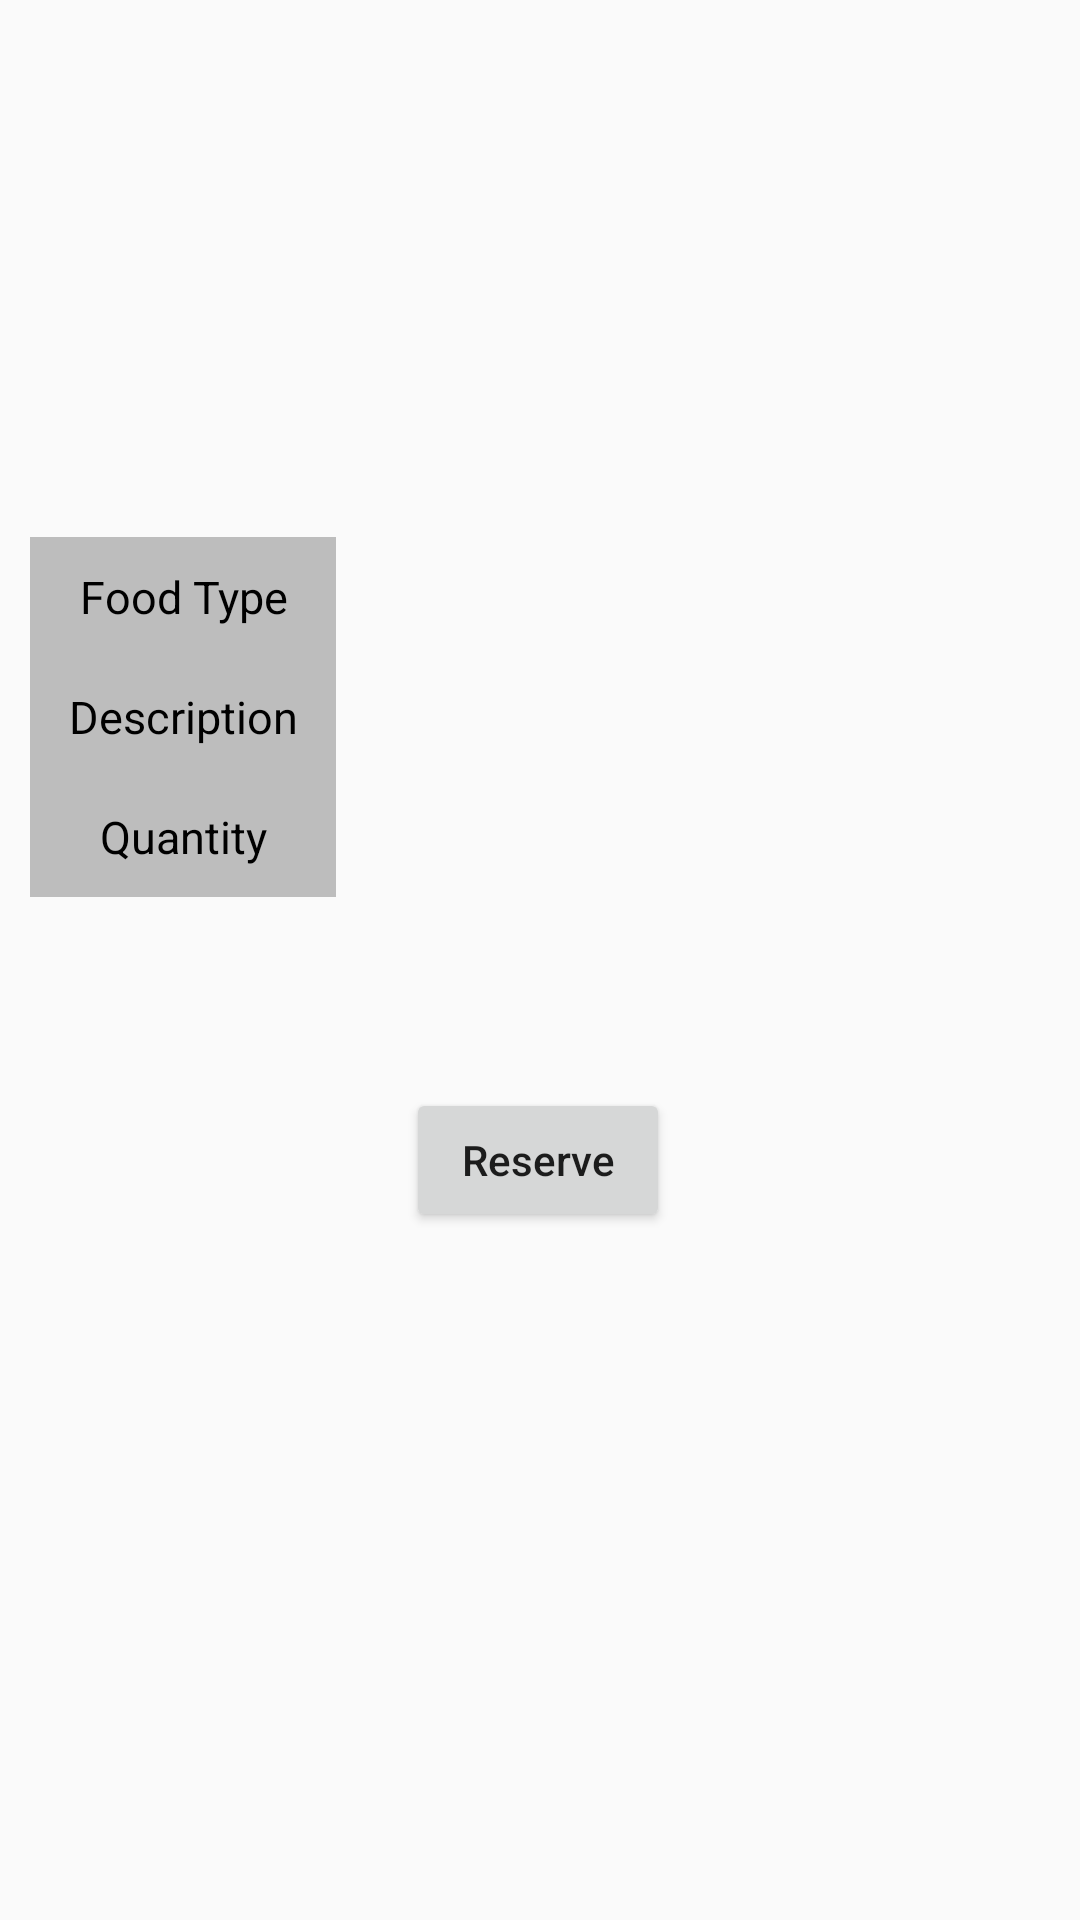

Write the Android layout XML for this screen, with the resource values it uses.
<!-- AndroidManifest.xml: application theme Theme.MealMate -->
<!-- res/layout/activity_single_item_view.xml -->
<?xml version="1.0" encoding="utf-8"?>
<androidx.constraintlayout.widget.ConstraintLayout xmlns:android="http://schemas.android.com/apk/res/android"
    xmlns:app="http://schemas.android.com/apk/res-auto"
    xmlns:tools="http://schemas.android.com/tools"
    android:layout_width="match_parent"
    android:layout_height="match_parent"
    tools:context=".SingleItemView">


    <Button
        android:id="@+id/btnReserve"
        android:layout_width="wrap_content"
        android:layout_height="wrap_content"
        android:layout_marginTop="52dp"
        android:text="Reserve"
        app:layout_constraintBottom_toBottomOf="parent"
        app:layout_constraintEnd_toEndOf="parent"
        app:layout_constraintHorizontal_bias="0.498"
        app:layout_constraintStart_toStartOf="parent"
        app:layout_constraintTop_toBottomOf="@id/linearLayout"
        android:textAllCaps="false"
        app:layout_constraintVertical_bias="0.049" />

    <LinearLayout
        android:id="@+id/linearLayout"
        android:layout_width="0dp"
        android:layout_height="wrap_content"
        android:orientation="vertical"
        app:layout_constraintBottom_toBottomOf="parent"
        app:layout_constraintEnd_toEndOf="parent"
        app:layout_constraintHorizontal_bias="0.0"
        app:layout_constraintStart_toStartOf="parent"
        app:layout_constraintTop_toTopOf="parent"
        app:layout_constraintVertical_bias="0.344">


        <LinearLayout
            android:id="@+id/contact_lin"
            android:layout_width="match_parent"
            android:layout_height="40dp"
            android:layout_marginLeft="10dp"
            android:layout_marginRight="10dp"
            android:orientation="horizontal"
            android:weightSum="2">

            <LinearLayout
                android:layout_width="0dp"
                android:layout_height="match_parent"
                android:layout_weight="0.6"
                android:background="@color/disabled_button_color">

                <TextView
                    android:layout_width="match_parent"
                    android:layout_height="wrap_content"
                    android:layout_gravity="center"
                    android:gravity="center"
                    android:text="Food Type"
                    android:textColor="@color/black"
                    android:textSize="15sp" />

            </LinearLayout>

            <LinearLayout
                android:layout_width="0dp"
                android:layout_height="match_parent"
                android:layout_weight="1.4">

                <TextView
                    android:id="@+id/tvFoodName"
                    android:layout_width="match_parent"
                    android:layout_height="wrap_content"
                    android:layout_gravity="center"
                    android:gravity="center"
                    android:text=""
                    android:textColor="@color/black"
                    android:textSize="15sp"

                    />

            </LinearLayout>


        </LinearLayout>

        <LinearLayout

            android:layout_width="match_parent"
            android:layout_height="40dp"
            android:layout_marginLeft="10dp"
            android:layout_marginRight="10dp"
            android:orientation="horizontal"
            android:weightSum="2"

            >

            <LinearLayout
                android:layout_width="0dp"
                android:layout_height="match_parent"
                android:layout_weight="0.6"
                android:background="@color/disabled_button_color">

                <TextView
                    android:layout_width="match_parent"
                    android:layout_height="wrap_content"
                    android:layout_gravity="center"
                    android:gravity="center"
                    android:text="Description"
                    android:textColor="@color/black"
                    android:textSize="15sp"


                    />

            </LinearLayout>

            <LinearLayout
                android:layout_width="0dp"
                android:layout_height="match_parent"
                android:layout_weight="1.4">

                <TextView
                    android:id="@+id/tvFoodDesc"
                    android:layout_width="match_parent"
                    android:layout_height="wrap_content"
                    android:layout_gravity="center"
                    android:gravity="center"
                    android:text=""
                    android:textColor="@color/black"
                    android:textSize="15sp"

                    />

            </LinearLayout>


        </LinearLayout>


        <LinearLayout

            android:layout_width="match_parent"
            android:layout_height="40dp"
            android:layout_marginLeft="10dp"
            android:layout_marginRight="10dp"
            android:orientation="horizontal"
            android:weightSum="2"

            >

            <LinearLayout
                android:layout_width="0dp"
                android:layout_height="match_parent"
                android:layout_weight="0.6"
                android:background="@color/disabled_button_color">

                <TextView
                    android:layout_width="match_parent"
                    android:layout_height="wrap_content"
                    android:layout_gravity="center"

                    android:gravity="center"
                    android:text="Quantity"
                    android:textColor="@color/black"
                    android:textSize="15sp"


                    />

            </LinearLayout>

            <LinearLayout
                android:layout_width="0dp"
                android:layout_height="match_parent"
                android:layout_weight="1.4">

                <TextView
                    android:id="@+id/tvFoodQuantity"
                    android:layout_width="match_parent"
                    android:layout_height="wrap_content"
                    android:layout_gravity="center"
                    android:gravity="center"
                    android:text=""
                    android:textColor="@color/black"
                    android:textSize="15sp"

                    />

            </LinearLayout>


        </LinearLayout>


    </LinearLayout>

</androidx.constraintlayout.widget.ConstraintLayout>
<!-- resources referenced by this layout -->
<resources>
  <color name="black">#000000</color>
  <color name="disabled_button_color">#BDBDBD</color>
  <style name="Theme.MealMate" parent="Theme.AppCompat.Light.NoActionBar">
          
          <item name="colorPrimary">@color/new_primary</item>
          <item name="colorPrimaryVariant">@color/new_primary</item>
          <item name="colorOnPrimary">@color/white</item>
          
          <item name="colorSecondary">@color/teal_200</item>
          <item name="colorSecondaryVariant">@color/teal_700</item>
          <item name="colorOnSecondary">@color/black</item>
          
          <item name="android:statusBarColor">?attr/colorPrimaryVariant</item>
          
      </style>
  <color name="white">#FFFFFFFF</color>
  <color name="teal_200">#FF03DAC5</color>
  <color name="teal_700">#FF018786</color>
</resources>
